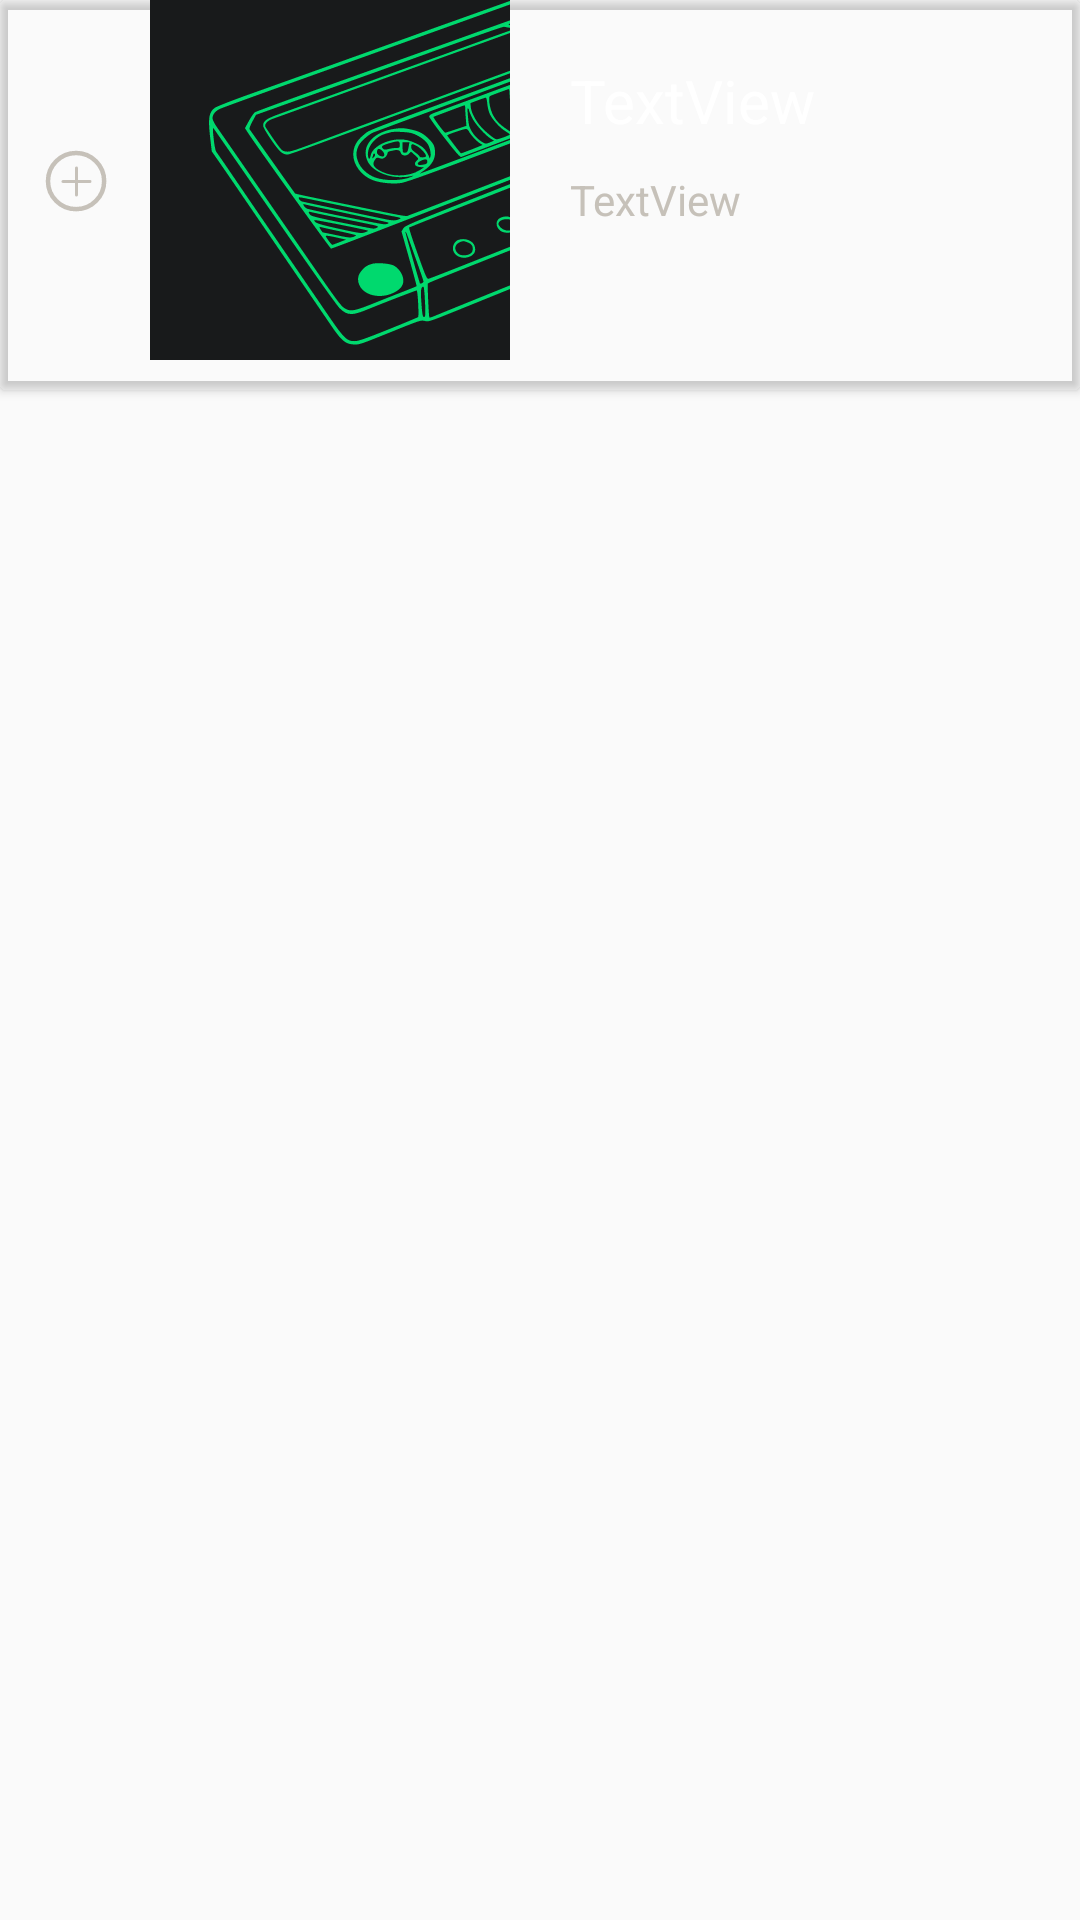

The Android layout XML behind this screen, and the referenced resources:
<!-- AndroidManifest.xml: application theme Theme.Cassette -->
<!-- res/layout/list_add_tags_item.xml -->
<?xml version="1.0" encoding="utf-8"?>
<androidx.constraintlayout.widget.ConstraintLayout xmlns:android="http://schemas.android.com/apk/res/android"
    xmlns:app="http://schemas.android.com/apk/res-auto"
    xmlns:tools="http://schemas.android.com/tools"
    android:layout_width="match_parent"
    android:layout_height="match_parent">

    <androidx.cardview.widget.CardView
        android:layout_width="match_parent"
        android:layout_height="wrap_content"
        app:cardBackgroundColor="#00FFFFFF">

        <androidx.constraintlayout.widget.ConstraintLayout
            android:layout_width="match_parent"
            android:layout_height="match_parent">

            <TextView
                android:id="@+id/tags_title"
                android:layout_width="wrap_content"
                android:layout_height="wrap_content"
                android:layout_marginStart="20dp"
                android:layout_marginTop="20dp"
                android:text="TextView"
                android:textSize="20dp"
                android:textColor="@color/white"

                app:layout_constraintStart_toEndOf="@+id/imageView8"
                app:layout_constraintTop_toTopOf="parent" />

            <TextView
                android:id="@+id/tags_size"
                android:layout_width="wrap_content"
                android:layout_height="wrap_content"
                android:layout_marginStart="20dp"
                android:layout_marginTop="10dp"
                android:text="TextView"
                android:textColor="@color/Light_gray"
                app:layout_constraintStart_toEndOf="@+id/imageView8"
                app:layout_constraintTop_toBottomOf="@+id/tags_title" />

            <CheckBox
                android:id="@+id/checkBox_add_to_tags"
                android:layout_width="wrap_content"
                android:layout_height="wrap_content"
                android:layout_marginStart="15dp"
                android:layout_marginTop="50dp"
                android:button="@drawable/is_saved"
                app:layout_constraintStart_toStartOf="parent"
                app:layout_constraintTop_toTopOf="parent" />

            <ImageView
                android:id="@+id/imageView8"
                android:layout_width="120dp"
                android:layout_height="120dp"
                android:layout_marginStart="50dp"
                android:layout_marginBottom="10dp"
                android:src="@drawable/icon"
                app:layout_constraintBottom_toBottomOf="parent"
                app:layout_constraintStart_toStartOf="parent"
                app:layout_constraintTop_toTopOf="parent" />
        </androidx.constraintlayout.widget.ConstraintLayout>

    </androidx.cardview.widget.CardView>
</androidx.constraintlayout.widget.ConstraintLayout>
<!-- resources referenced by this layout -->
<resources>
  <color name="Light_gray">#FFC6C1B9</color>
  <color name="white">#FFFFFFFF</color>
  <!-- drawable icon: vector/xml drawable (drawable, 21254 chars, omitted) -->
  <!-- drawable is_saved (drawable) -->
  <?xml version="1.0" encoding="utf-8"?>
  <selector xmlns:android="http://schemas.android.com/apk/res/android">
  
      <item android:state_checked="false"  android:drawable="@drawable/icon_add"/>
      <item android:state_checked="true" android:drawable="@drawable/icon_remove"/>
  </selector>
  <style name="Theme.Cassette" parent="Base.Theme.Cassette" />
  <!-- drawable icon_add (drawable) -->
  <vector xmlns:android="http://schemas.android.com/apk/res/android"
      android:width="21dp"
      android:height="21dp"
      android:viewportWidth="21"
      android:viewportHeight="21">
    <path
        android:pathData="M19.72,10.36C19.72,5.193 15.528,1 10.36,1C5.193,1 1,5.193 1,10.36C1,15.528 5.193,19.72 10.36,19.72C15.528,19.72 19.72,15.528 19.72,10.36Z"
        android:strokeWidth="1.5"
        android:fillColor="#00000000"
        android:strokeColor="#C6C1B9"/>
    <path
        android:strokeWidth="1"
        android:pathData="M10.5,6V15"
        android:fillColor="#00000000"
        android:strokeColor="#C6C1B9"
        android:strokeLineCap="round"/>
    <path
        android:strokeWidth="1"
        android:pathData="M6,10.5L15,10.5"
        android:fillColor="#00000000"
        android:strokeColor="#C6C1B9"
        android:strokeLineCap="round"/>
  </vector>
  <!-- drawable icon_remove (drawable) -->
  <vector xmlns:android="http://schemas.android.com/apk/res/android"
      android:width="21dp"
      android:height="21dp"
      android:viewportWidth="21"
      android:viewportHeight="21">
    <path
        android:pathData="M19.72,10.48C19.72,5.313 15.528,1.12 10.36,1.12C5.193,1.12 1,5.313 1,10.48C1,15.648 5.193,19.84 10.36,19.84C15.528,19.84 19.72,15.648 19.72,10.48Z"
        android:strokeWidth="1.5"
        android:fillColor="#00000000"
        android:strokeColor="#0E663C"/>
    <path
        android:strokeWidth="1"
        android:pathData="M6,10.5L15,10.5"
        android:fillColor="#00000000"
        android:strokeColor="#0E663C"
        android:strokeLineCap="round"/>
  </vector>
  <style name="Base.Theme.Cassette" parent="Theme.AppCompat.Light.NoActionBar">
          <item name="android:editTextColor">@color/Light_gray</item>
          <item name="android:textColorHint">@color/Light_gray</item>
          
          
      </style>
</resources>
